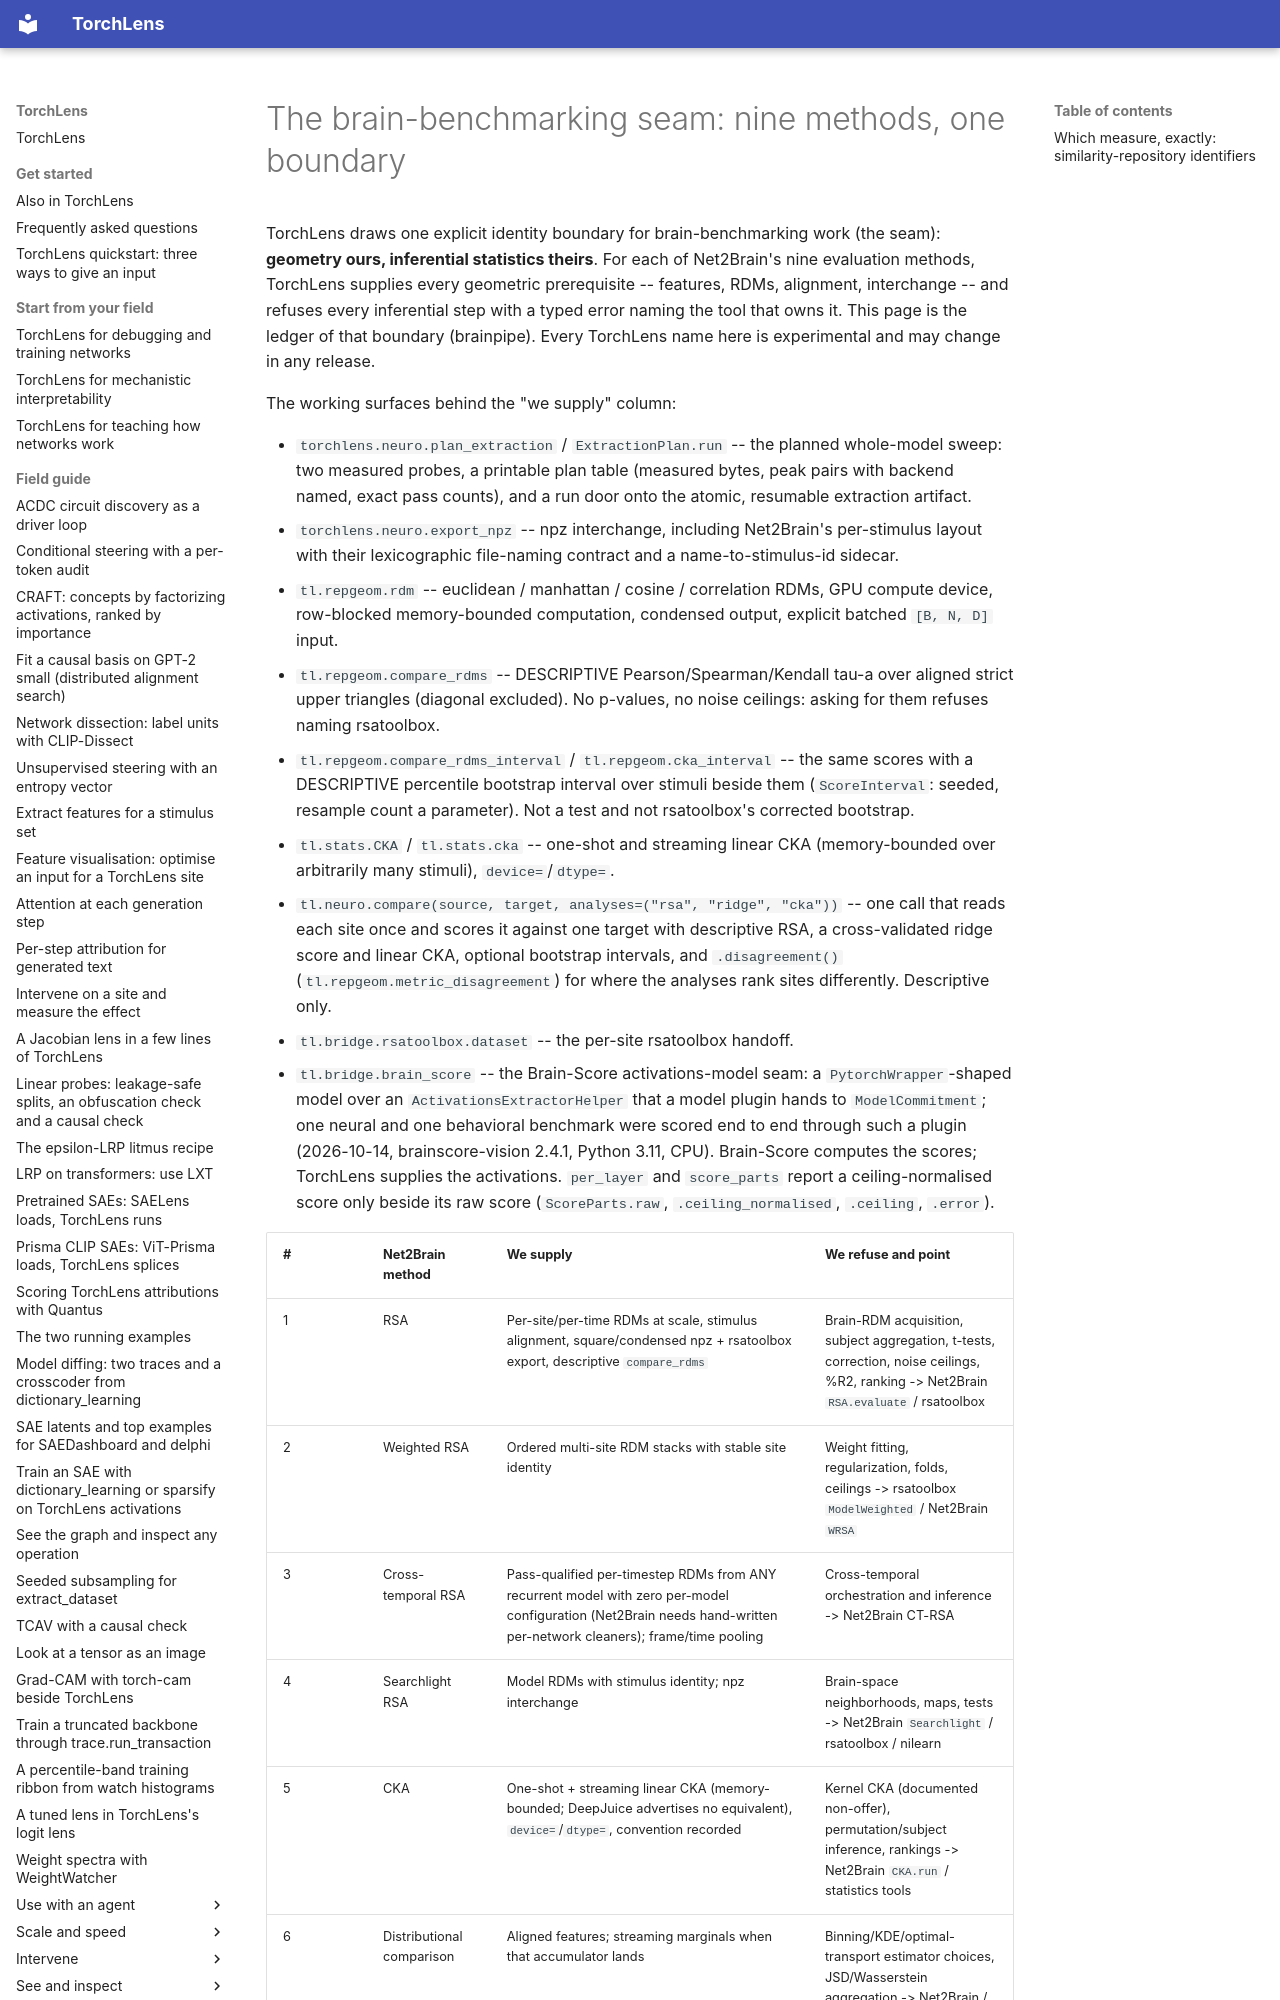

repository: johnmarktaylor91/torchlens · page: reference/brain_benchmarking_seam/index.html · generator: mkdocs

# The brain-benchmarking seam: nine methods, one boundary

TorchLens draws one explicit identity boundary for brain-benchmarking work
(the seam): **geometry ours, inferential statistics theirs**. For each of
Net2Brain's nine evaluation methods, TorchLens supplies every geometric
prerequisite -- features, RDMs, alignment, interchange -- and refuses every
inferential step with a typed error naming the tool that owns it. This page
is the ledger of that boundary (brainpipe). Every TorchLens
name here is experimental and may change in any release.

The working surfaces behind the "we supply" column:
